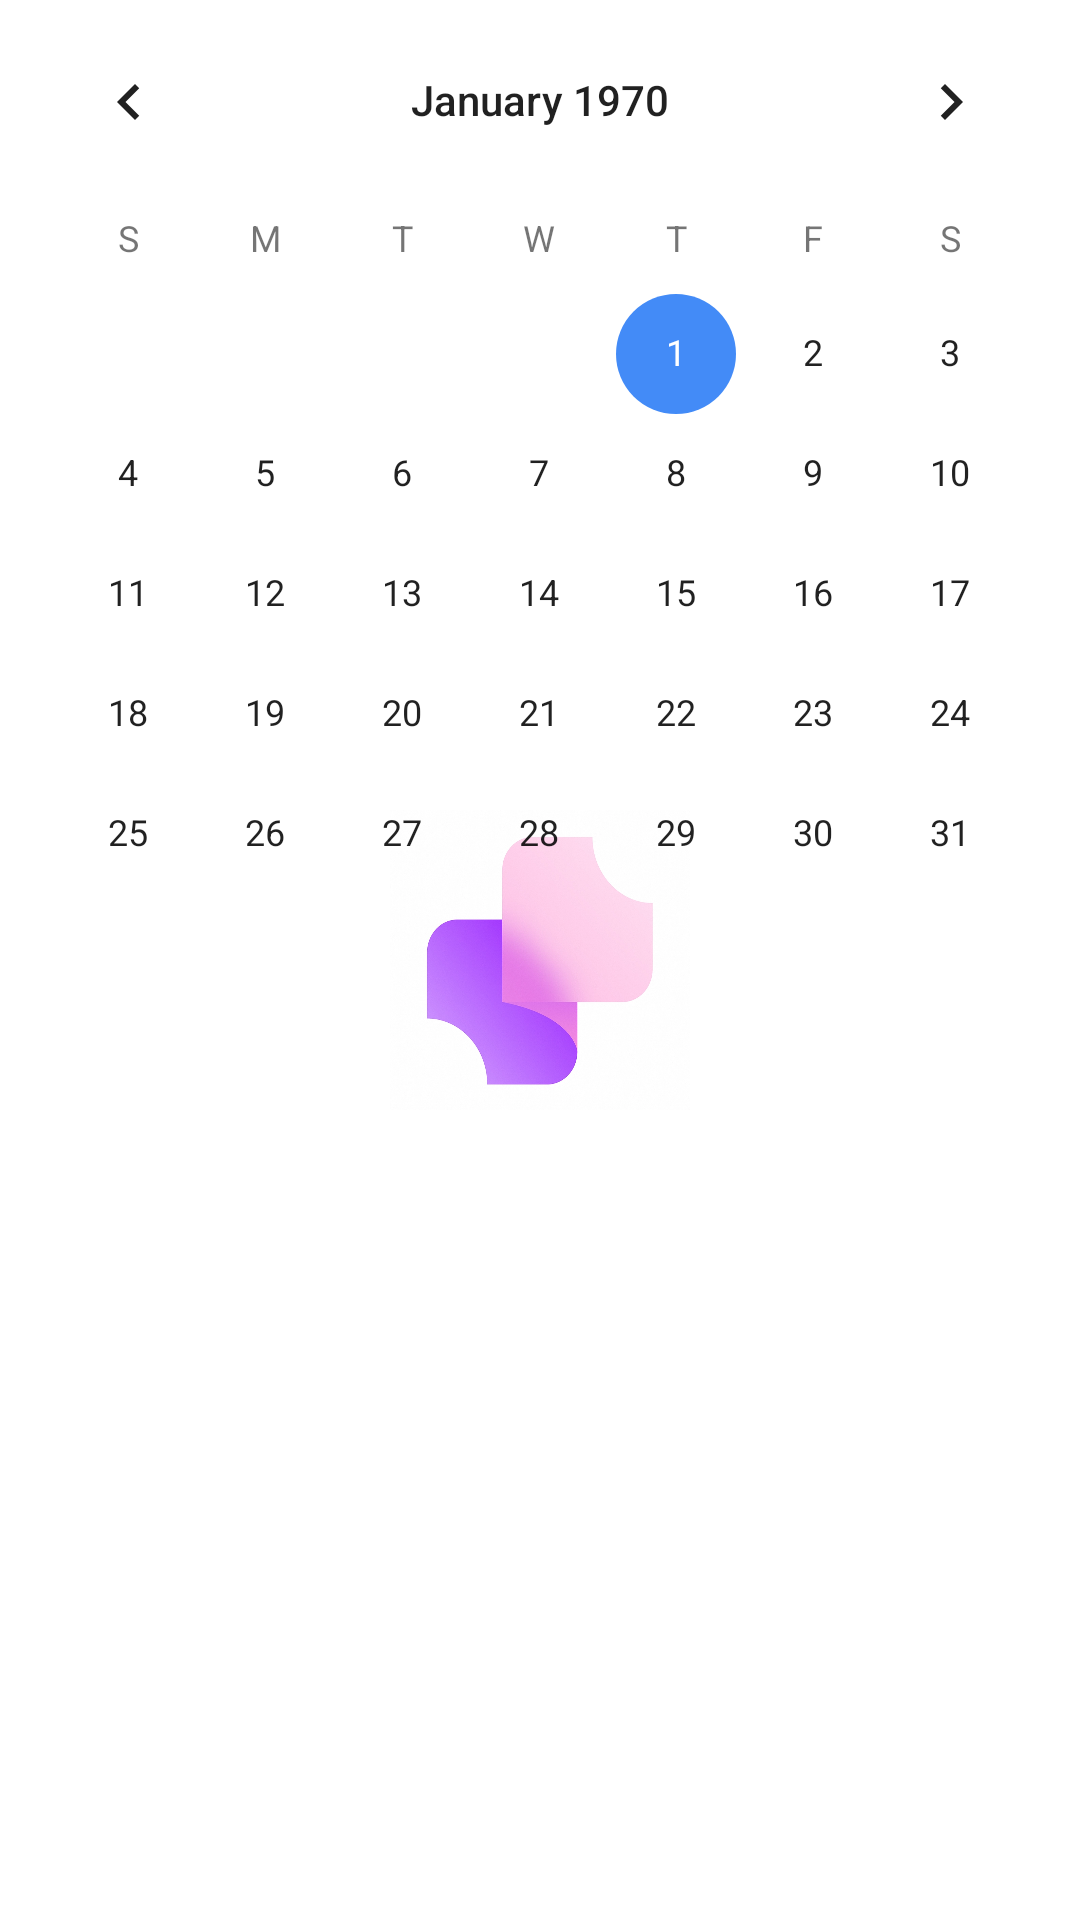

This screen was rendered from an Android layout file. Write that file and the resources it references.
<!-- AndroidManifest.xml: application theme Theme.MyVoozKotlin -->
<!-- res/layout/dialog_fragment_calendar.xml -->
<?xml version="1.0" encoding="utf-8"?>
<CalendarView xmlns:android="http://schemas.android.com/apk/res/android"
android:layout_width="match_parent"
android:layout_height="wrap_content"
android:theme="@style/AppTheme.PopupOverlay"
android:id="@+id/calendar_view"/>
<!-- resources referenced by this layout -->
<resources>
  <style name="AppTheme.PopupOverlay" parent="ThemeOverlay.AppCompat.Light">
          <item name="colorAccent">@color/textLink</item>
      </style>
  <style name="Theme.MyVoozKotlin" parent="Theme.MaterialComponents.DayNight.NoActionBar">
          
          <item name="colorPrimary">@color/purple_500</item>
          <item name="colorPrimaryVariant">@color/purple_700</item>
          <item name="colorOnPrimary">@color/white</item>
          
          <item name="colorSecondary">@color/textLink</item>
          <item name="colorSecondaryVariant">@color/teal_700</item>
          <item name="colorOnSecondary">@color/black</item>
          
          <item name="android:statusBarColor">@color/transparent</item>
          <item name="android:windowLightStatusBar">true</item>
          
          <item name="android:fontFamily">@font/roboto_fonts_family</item>
          <item name="android:windowAnimationStyle">@null</item>
          <item name="android:windowBackground">@drawable/background_splash</item>
      </style>
  <color name="textLink">#438bf7</color>
  <color name="purple_500">#FF6200EE</color>
  <color name="purple_700">#FF3700B3</color>
  <color name="white">#FFFFFFFF</color>
  <color name="teal_700">#FF018786</color>
  <color name="black">#FF000000</color>
  <color name="transparent">#00000000</color>
  <!-- drawable background_splash (drawable) -->
  <?xml version="1.0" encoding="utf-8"?>
  <layer-list xmlns:android="http://schemas.android.com/apk/res/android">
  
      <item
          android:drawable="@color/white"/>
  
      <item
          android:width="100dp"
          android:height="100dp"
          android:gravity="center">
          <bitmap
              android:gravity="fill_horizontal|fill_vertical|center"
              android:src="@drawable/logo"/>
      </item>
  
  </layer-list>
  <!-- drawable logo: png bitmap (drawable, 466993 bytes) -->
</resources>
